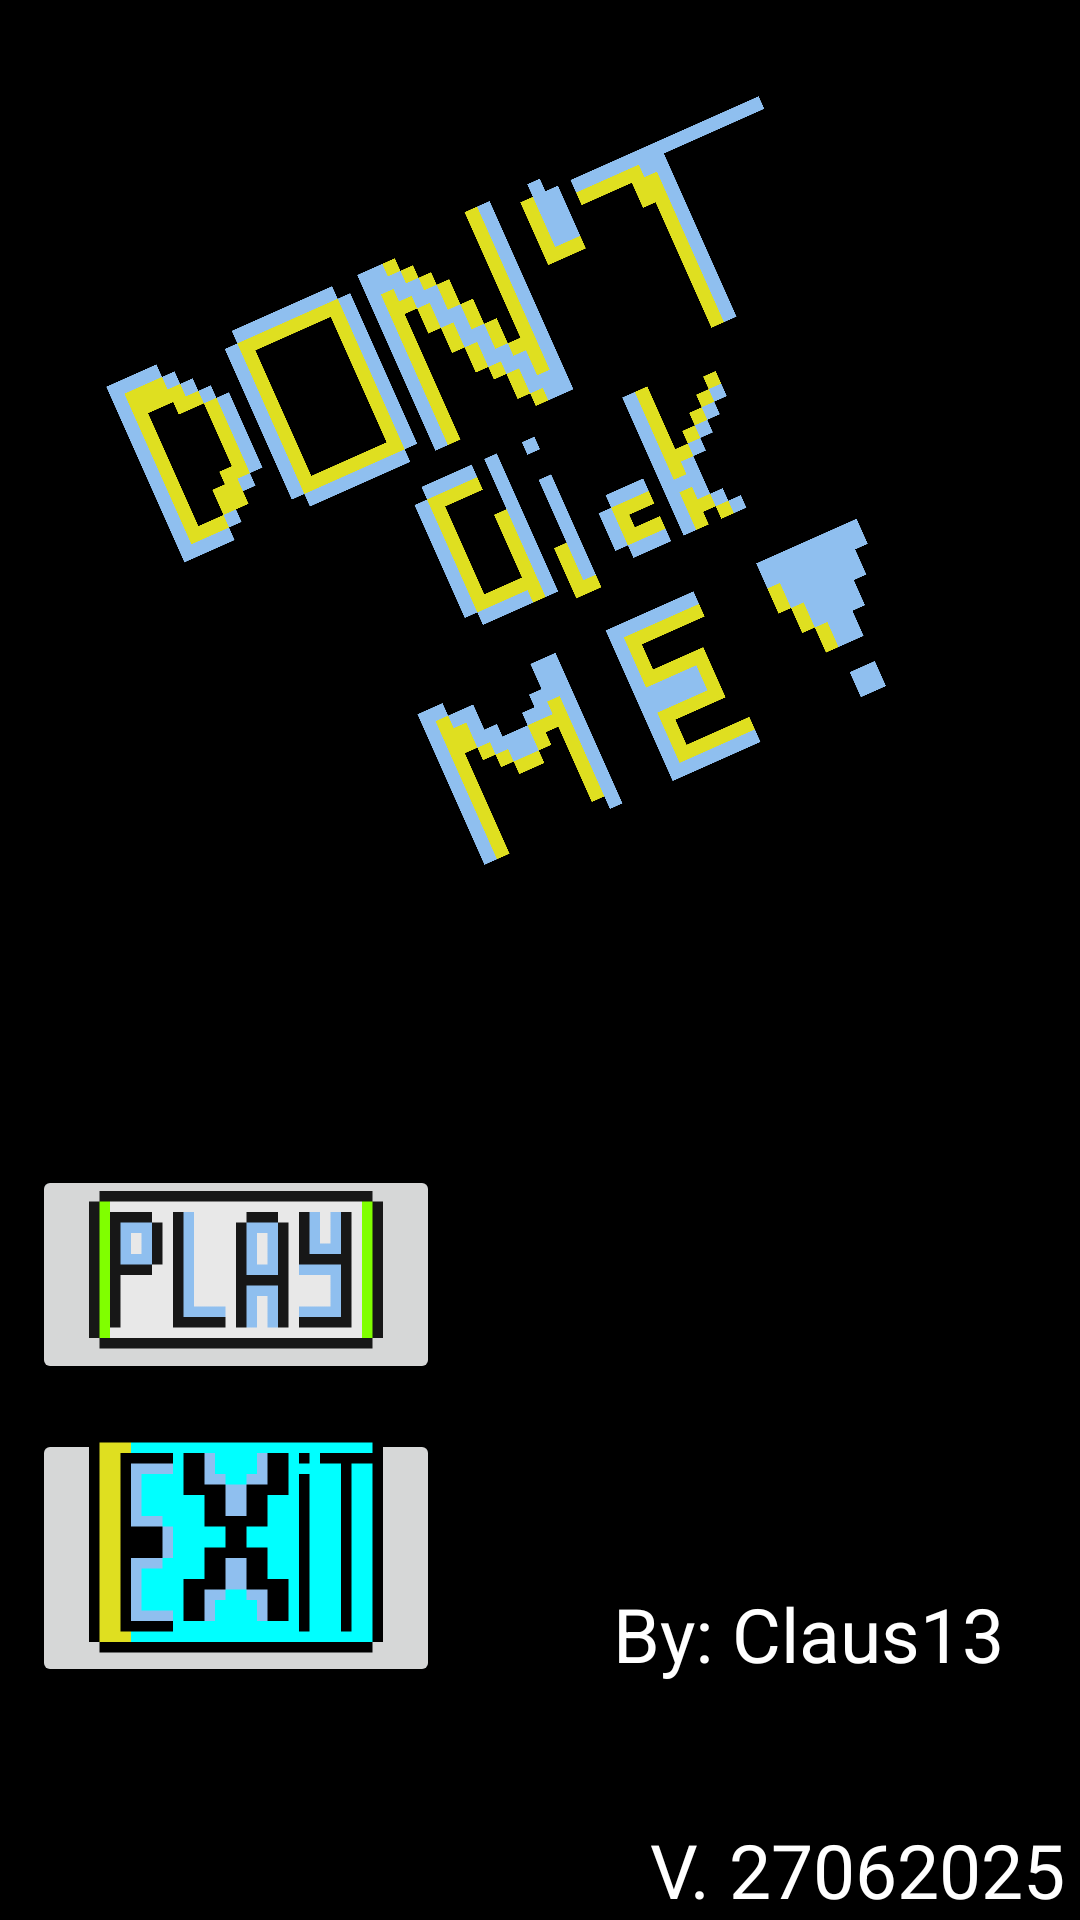

Produce the Android XML layout that renders to this screen, including the resource entries it uses.
<!-- AndroidManifest.xml: application theme Theme.DontClickMe -->
<!-- res/layout/activity_main.xml -->
<?xml version="1.0" encoding="utf-8"?>
<androidx.constraintlayout.widget.ConstraintLayout xmlns:android="http://schemas.android.com/apk/res/android"
    xmlns:app="http://schemas.android.com/apk/res-auto"
    xmlns:tools="http://schemas.android.com/tools"
    android:id="@+id/main"
    android:screenOrientation="portrait"
    android:background="@color/black"
    android:layout_width="match_parent"
    android:layout_height="match_parent"
    tools:context=".MainActivity">


    <ImageView
        android:id="@+id/imageView"
        android:layout_width="293dp"
        android:layout_height="331dp"
        android:rotation="-24"
        app:layout_constraintBottom_toBottomOf="parent"
        app:layout_constraintEnd_toEndOf="parent"
        app:layout_constraintHorizontal_bias="0.737"
        app:layout_constraintStart_toStartOf="parent"
        app:layout_constraintTop_toTopOf="parent"
        app:layout_constraintVertical_bias="0.137"
        app:srcCompat="@drawable/title" />

    <ImageButton
        android:id="@+id/imageButton2"
        android:layout_width="136dp"
        android:layout_height="73dp"
        android:onClick="StartGame"
        android:scaleType="centerCrop"

        app:layout_constraintBottom_toBottomOf="parent"
        app:layout_constraintEnd_toEndOf="parent"
        app:layout_constraintHorizontal_bias="0.047"
        app:layout_constraintStart_toStartOf="parent"
        app:layout_constraintTop_toTopOf="parent"
        app:layout_constraintVertical_bias="0.685"
        app:srcCompat="@drawable/playbutton" />

    <ImageButton
        android:id="@+id/imageButton4"
        android:layout_width="136dp"
        android:layout_height="86dp"
        android:onClick="CloseApp"
        android:scaleType="centerCrop"
        app:layout_constraintBottom_toBottomOf="parent"
        app:layout_constraintEnd_toEndOf="parent"
        app:layout_constraintHorizontal_bias="0.047"
        app:layout_constraintStart_toStartOf="parent"
        app:layout_constraintTop_toTopOf="parent"
        app:layout_constraintVertical_bias="0.86"
        app:srcCompat="@drawable/exitbutton" />

    <TextView
        android:id="@+id/textView"
        android:layout_width="wrap_content"
        android:layout_height="wrap_content"
        android:text="By: Claus13"
        android:textColor="@color/white"
        android:textSize="25dp"
        app:layout_constraintBottom_toBottomOf="parent"
        app:layout_constraintEnd_toEndOf="parent"
        app:layout_constraintHorizontal_bias="0.889"
        app:layout_constraintStart_toStartOf="parent"
        app:layout_constraintTop_toTopOf="parent"
        app:layout_constraintVertical_bias="0.87" />

    <TextView
        android:id="@+id/textView2"
        android:layout_width="wrap_content"
        android:layout_height="wrap_content"
        android:text="V. 27062025"
        android:textSize="25dp"
        android:textColor="@color/white"
        app:layout_constraintBottom_toBottomOf="parent"
        app:layout_constraintEnd_toEndOf="parent"
        app:layout_constraintHorizontal_bias="0.977"
        app:layout_constraintStart_toStartOf="parent"
        app:layout_constraintTop_toTopOf="parent"
        app:layout_constraintVertical_bias="1.0" />

</androidx.constraintlayout.widget.ConstraintLayout>
<!-- resources referenced by this layout -->
<resources>
  <!-- drawable exitbutton: png bitmap (drawable, 65147 bytes) -->
  <!-- drawable playbutton: png bitmap (drawable, 60992 bytes) -->
  <!-- drawable title: png bitmap (drawable, 58939 bytes) -->
  <style name="Theme.DontClickMe" parent="Base.Theme.DontClickMe" />
  <style name="Base.Theme.DontClickMe" parent="Theme.Material3.DayNight.NoActionBar">
          
          
      </style>
  <!-- not gathered from this repository: default colours our renderer supplied (Android Studio template values) -->
  <color name="black">#FF000000</color>
  <color name="white">#FFFFFFFF</color>
</resources>
